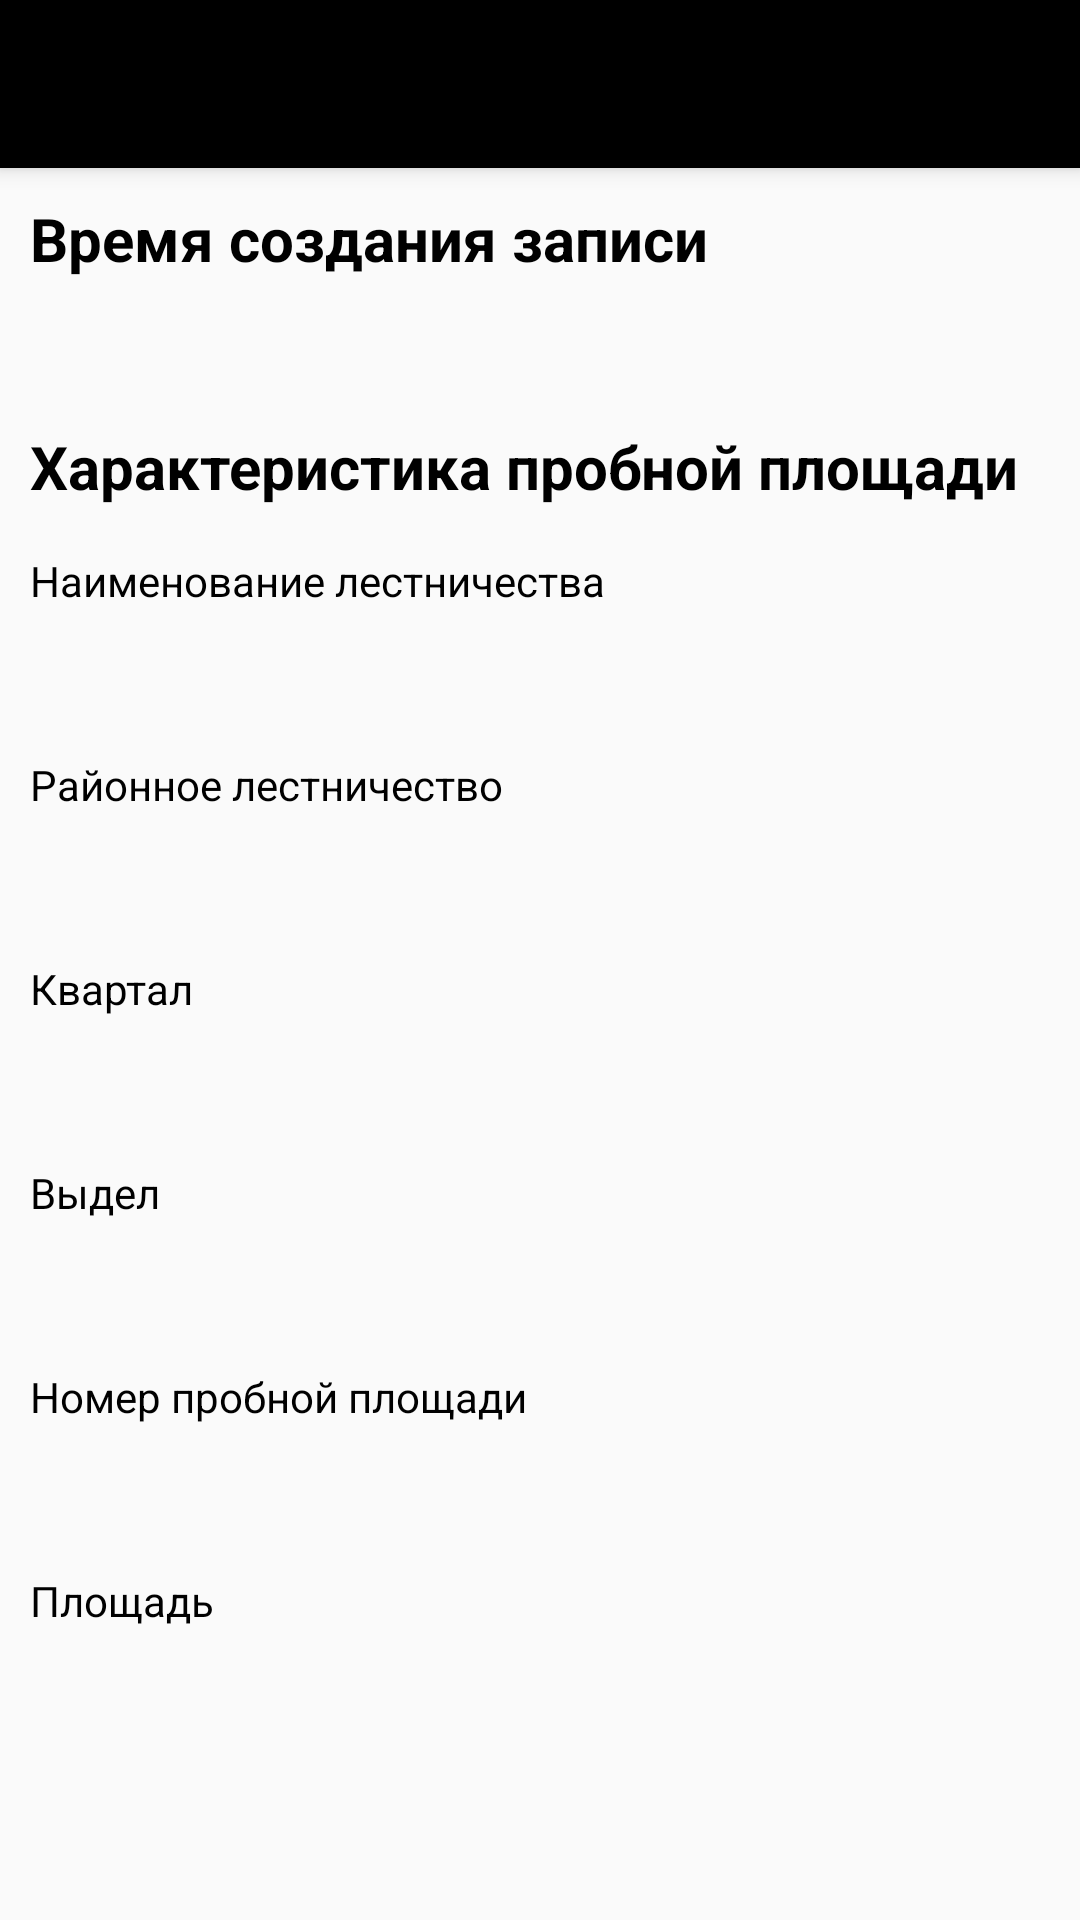

Android layout source for this screen:
<!-- AndroidManifest.xml: activity theme AppTheme.NoActionBar -->
<!-- res/layout/activity_detail.xml -->
<?xml version="1.0" encoding="utf-8"?>
<androidx.coordinatorlayout.widget.CoordinatorLayout
    xmlns:android="http://schemas.android.com/apk/res/android"
    xmlns:app="http://schemas.android.com/apk/res-auto"
    xmlns:tools="http://schemas.android.com/tools"
    android:layout_width="match_parent"
    android:layout_height="match_parent"
    tools:context=".DetailActivity">

    <com.google.android.material.appbar.AppBarLayout
        android:layout_width="match_parent"
        android:layout_height="wrap_content"
        android:theme="@style/AppTheme.AppBarOverlay">
        <androidx.appcompat.widget.Toolbar
            android:id="@+id/toolbar"
            android:layout_width="match_parent"
            android:layout_height="?attr/actionBarSize"
            android:background="@color/black"
            app:popupTheme="@style/AppTheme.PopupOverlay" >

        </androidx.appcompat.widget.Toolbar>

    </com.google.android.material.appbar.AppBarLayout>

    <ScrollView xmlns:android="http://schemas.android.com/apk/res/android"
        android:id="@+id/scroll"
        android:layout_width="match_parent"
        android:layout_height="match_parent"
        android:layout_marginTop="?attr/actionBarSize">
        <LinearLayout
            android:layout_width="match_parent"
            android:layout_height="wrap_content"
            android:layout_marginLeft="10dp"
            android:layout_marginRight="10dp"
            android:orientation="vertical">
            <TextView
                android:layout_width="match_parent"
                android:layout_height="wrap_content"
                android:layout_marginTop="10dp"
                android:layout_marginBottom="5dp"
                android:textStyle="bold"
                android:textColor="@color/black"
                android:textSize="20sp"
                android:text="Время создания записи"/>
            <TextView
                android:id="@+id/date"
                android:layout_width="match_parent"
                android:layout_height="wrap_content"
                android:layout_marginTop="10dp"
                android:layout_marginBottom="5dp"
                android:text=""/>
            <TextView
                android:layout_width="match_parent"
                android:layout_height="wrap_content"
                android:layout_marginTop="10dp"
                android:layout_marginBottom="5dp"
                android:textStyle="bold"
                android:textColor="@color/black"
                android:textSize="20sp"
                android:text="Характеристика пробной площади"/>
            <TextView
                android:layout_width="match_parent"
                android:layout_height="wrap_content"
                android:layout_marginTop="10dp"
                android:layout_marginBottom="5dp"
                android:textColor="@color/black"
                android:text="Наименование лестничества"/>
            <TextView
                android:id="@+id/forestry"
                android:layout_width="match_parent"
                android:layout_height="wrap_content"
                android:layout_marginTop="10dp"
                android:layout_marginBottom="5dp"
                android:text=""/>
            <TextView
                android:layout_width="match_parent"
                android:layout_height="wrap_content"
                android:layout_marginTop="10dp"
                android:layout_marginBottom="5dp"
                android:textColor="@color/black"
                android:text="Районное лестничество"/>

            <TextView
                android:id="@+id/local_forestry"
                android:layout_width="match_parent"
                android:layout_height="wrap_content"
                android:layout_marginTop="10dp"
                android:layout_marginBottom="5dp"
                android:text="" />
            <TextView
                android:layout_width="match_parent"
                android:layout_height="wrap_content"
                android:layout_marginTop="10dp"
                android:layout_marginBottom="5dp"
                android:textColor="@color/black"
                android:text="Квартал"/>

            <TextView
                android:id="@+id/kvartal"
                android:layout_width="match_parent"
                android:layout_height="wrap_content"
                android:layout_marginTop="10dp"
                android:layout_marginBottom="5dp" />
            <TextView
                android:layout_width="match_parent"
                android:layout_height="wrap_content"
                android:layout_marginTop="10dp"
                android:layout_marginBottom="5dp"
                android:textColor="@color/black"
                android:text="Выдел"/>

            <TextView
                android:id="@+id/vydel"
                android:layout_width="match_parent"
                android:layout_height="wrap_content"
                android:layout_marginTop="10dp"
                android:layout_marginBottom="5dp" />
            <TextView
                android:layout_width="match_parent"
                android:layout_height="wrap_content"
                android:layout_marginTop="10dp"
                android:layout_marginBottom="5dp"
                android:textColor="@color/black"
                android:text="Номер пробной площади"/>

            <TextView
                android:id="@+id/nomer_pp"
                android:layout_width="match_parent"
                android:layout_height="wrap_content"
                android:layout_marginTop="10dp"
                android:layout_marginBottom="5dp" />
            <TextView
                android:layout_width="match_parent"
                android:layout_height="wrap_content"
                android:layout_marginTop="10dp"
                android:layout_marginBottom="5dp"
                android:textColor="@color/black"
                android:text="Площадь"/>

            <TextView
                android:id="@+id/square"
                android:layout_width="match_parent"
                android:layout_height="wrap_content"
                android:layout_marginTop="10dp"
                android:layout_marginBottom="5dp" />

        </LinearLayout>
    </ScrollView>


</androidx.coordinatorlayout.widget.CoordinatorLayout>
<!-- resources referenced by this layout -->
<resources>
  <color name="black">#000000</color>
  <style name="AppTheme.AppBarOverlay" parent="ThemeOverlay.AppCompat.Dark.ActionBar">
      </style>
  <style name="AppTheme.PopupOverlay" parent="ThemeOverlay.AppCompat.Light">
      </style>
  <style name="AppTheme.NoActionBar">
          <item name="windowActionBar">false</item>
          <item name="windowNoTitle">true</item>
      </style>
</resources>
